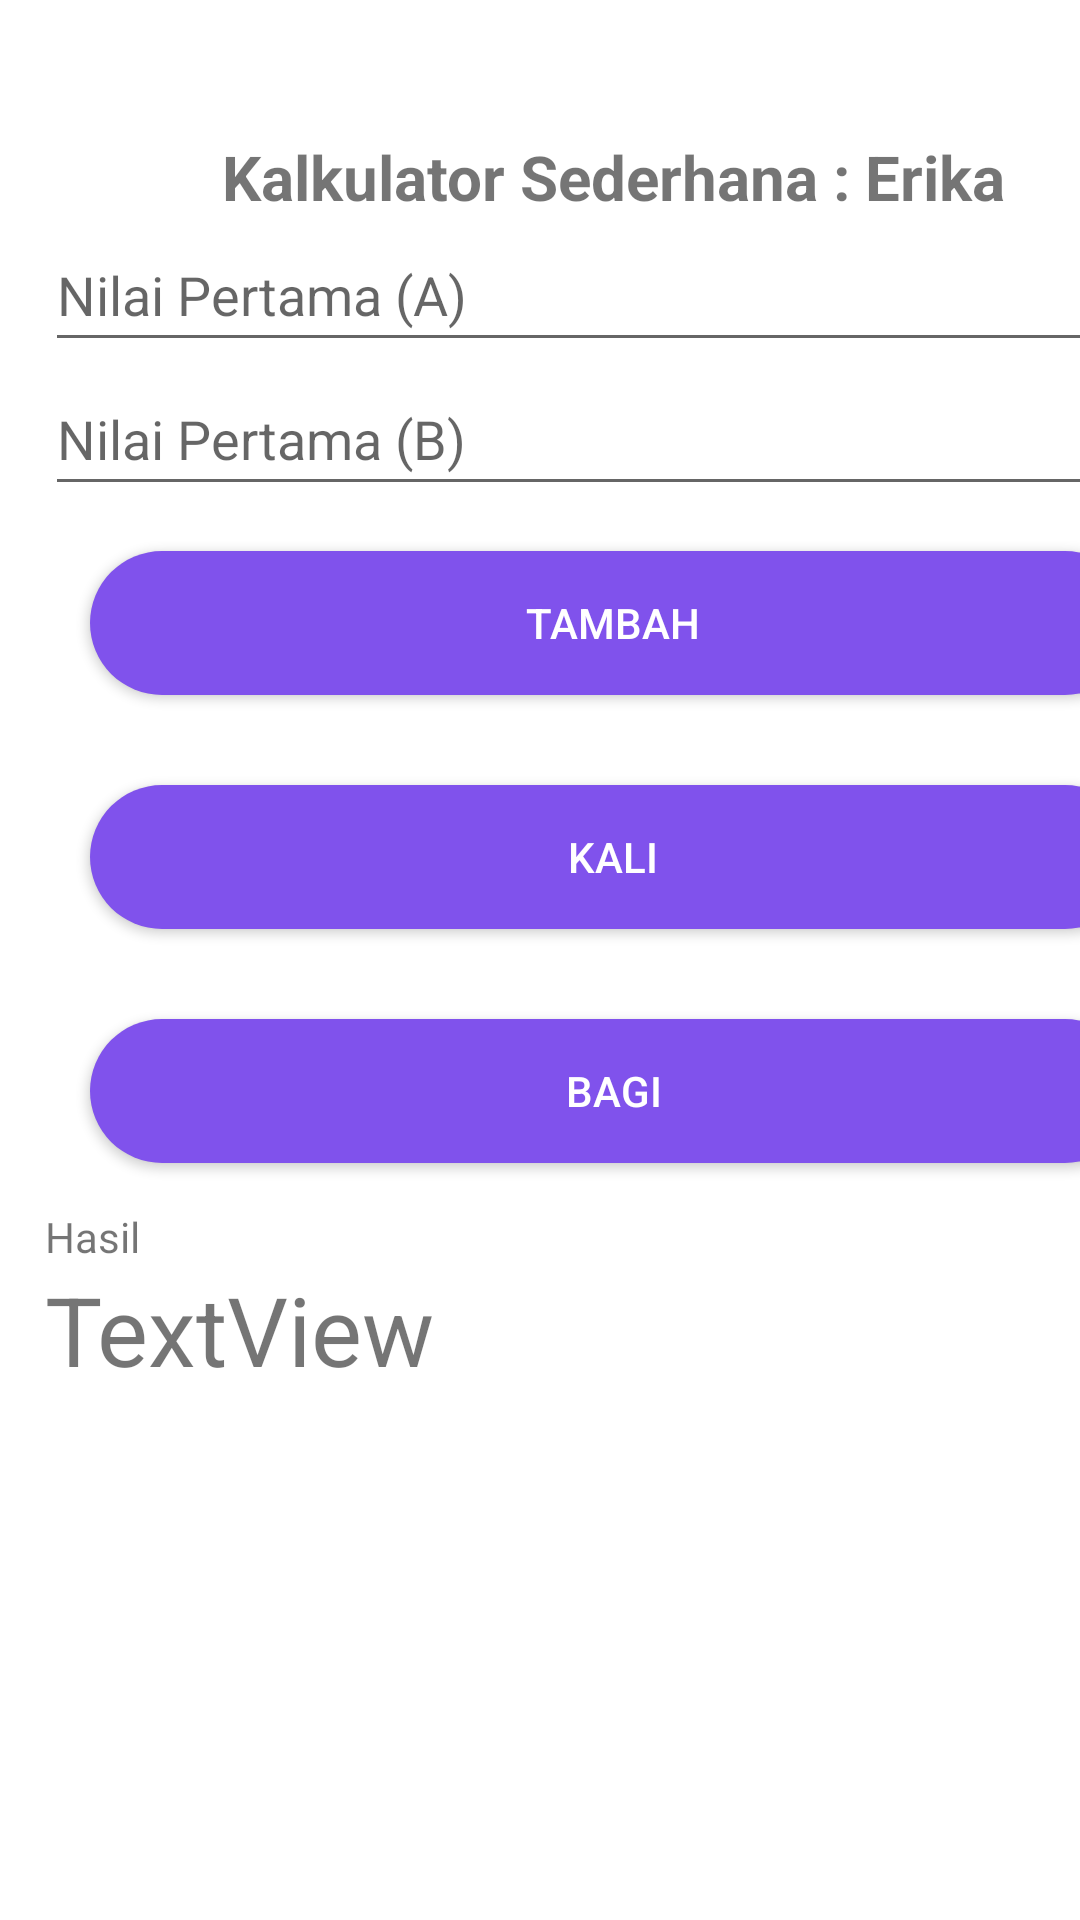

Here is an Android app screen rendered from its layout file. Give the layout XML and the strings, colors and styles it references.
<!-- AndroidManifest.xml: activity theme Theme.ErikaApp -->
<!-- res/layout/activity_calculator.xml -->
<?xml version="1.0" encoding="utf-8"?>
<androidx.constraintlayout.widget.ConstraintLayout xmlns:android="http://schemas.android.com/apk/res/android"
    xmlns:app="http://schemas.android.com/apk/res-auto"
    xmlns:tools="http://schemas.android.com/tools"
    android:id="@+id/main"
    android:layout_width="match_parent"
    android:layout_height="match_parent"
    android:layout_marginBottom="50dp"
    tools:context=".calculatorActivity">

    <LinearLayout
        android:layout_width="409dp"
        android:layout_height="729dp"
        android:orientation="vertical"
        android:padding="15dp"
        tools:layout_editor_absoluteX="1dp"
        tools:layout_editor_absoluteY="1dp">

        <TextView
            android:id="@+id/textView3"
            android:layout_width="match_parent"
            android:layout_height="wrap_content"
            android:gravity="center"
            android:paddingTop="30dp"
            android:text="Kalkulator Sederhana : Erika"
            android:textSize="10pt"
            android:textStyle="bold" />

        <EditText
            android:id="@+id/inputA"
            android:layout_width="match_parent"
            android:layout_height="48dp"
            android:ems="10"
            android:hint="Nilai Pertama (A)"
            android:inputType="number" />

        <EditText
            android:id="@+id/inputB"
            android:layout_width="match_parent"
            android:layout_height="48dp"
            android:ems="10"
            android:hint="Nilai Pertama (B)"
            android:inputType="number" />

        <Button
            android:id="@+id/btnTambah"
            android:layout_width="match_parent"
            android:layout_height="wrap_content"
            android:layout_margin="15dp"
            android:background="@drawable/round_btn"
            android:text="Tambah"
            android:textColor="#FFFFFF" />

        <Button
            android:id="@+id/btnKali"
            android:layout_width="match_parent"
            android:layout_height="wrap_content"
            android:layout_margin="15dp"
            android:background="@drawable/round_btn"
            android:text="Kali"
            android:textColor="#FFFFFF" />

        <Button
            android:id="@+id/btnBagi"
            android:layout_width="match_parent"
            android:layout_height="wrap_content"
            android:layout_margin="15dp"
            android:background="@drawable/round_btn"
            android:text="Bagi"
            android:textColor="#FFFFFF" />

        <TextView
            android:id="@+id/textView"
            android:layout_width="match_parent"
            android:layout_height="wrap_content"
            android:text="Hasil" />

        <TextView
            android:id="@+id/txvHasil"
            android:layout_width="match_parent"
            android:layout_height="wrap_content"
            android:textSize="32sp"
            android:text="TextView" />
    </LinearLayout>
</androidx.constraintlayout.widget.ConstraintLayout>
<!-- resources referenced by this layout -->
<resources>
  <!-- drawable round_btn (drawable) -->
  <?xml version="1.0" encoding="utf-8"?>
  <shape xmlns:android="http://schemas.android.com/apk/res/android"
      android:shape="rectangle">
      <solid android:color="#8052EC" />
      <corners android:radius="100dp" />
  </shape>
  <style name="Theme.ErikaApp" parent="Theme.MaterialComponents.DayNight.DarkActionBar">
              <item name="colorPrimary">@color/purple_200</item>
              <item name="colorPrimaryVariant">@color/purple_700</item>
              <item name="colorOnPrimary">@color/black</item>
              <item name="colorSecondary">@color/teal_200</item>
              <item name="colorSecondaryVariant">@color/teal_200</item>
              <item name="colorOnSecondary">@color/black</item>
              <item name="android:statusBarColor" tools:targetApi="l">?attr/colorPrimaryVariant</item>
          </style>
  <color name="purple_200">#FFBB86FC</color>
  <color name="purple_700">#FF3700B3</color>
  <color name="black">#FF000000</color>
  <color name="teal_200">#FF03DAC5</color>
</resources>
